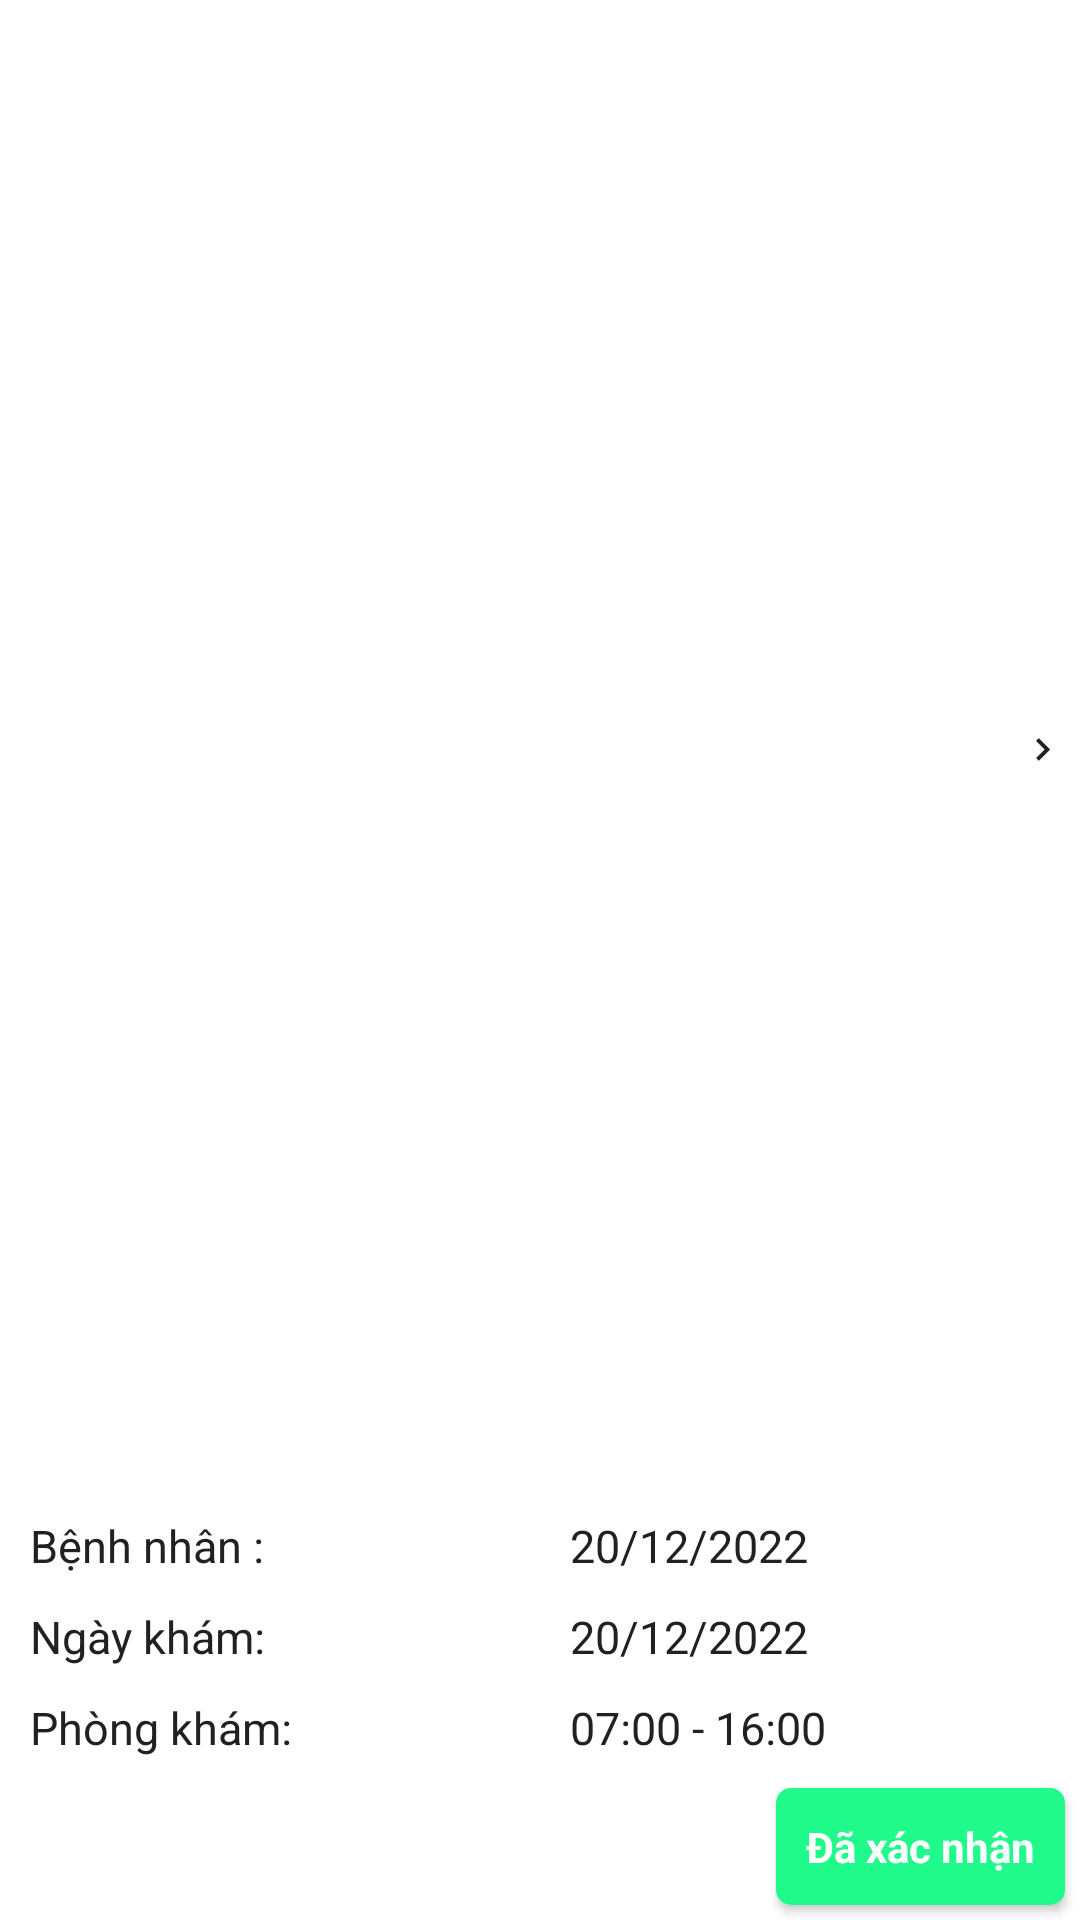

The Android layout XML behind this screen, and the referenced resources:
<!-- AndroidManifest.xml: application theme Theme.BookingMedicalExaminatation -->
<!-- res/layout/fragment_history_item.xml -->
<?xml version="1.0" encoding="utf-8"?>
<layout xmlns:android="http://schemas.android.com/apk/res/android"
    xmlns:app="http://schemas.android.com/apk/res-auto">

    <LinearLayout
        android:layout_width="match_parent"
        android:layout_height="wrap_content"
        android:layout_marginLeft="5dp"
        android:layout_marginTop="5dp"
        android:layout_marginRight="5dp"
        android:background="@drawable/background_conner_white"
        android:orientation="vertical">

        <TextView
            android:id="@+id/id"
            style="@style/text_title"
            android:layout_width="match_parent"
            android:layout_height="wrap_content"
            android:layout_weight="1"
            android:padding="5dp"
            android:textStyle="bold"
            app:drawableRightCompat="@drawable/ic_arrow_right"
            app:drawableTint="@color/color_primary_key" />

        <LinearLayout
            android:layout_width="match_parent"
            android:layout_height="wrap_content">

            <TextView
                android:id="@+id/user_title"
                style="@style/text_title"
                android:layout_width="0dp"
                android:layout_height="wrap_content"
                android:layout_weight="1"
                android:padding="5dp"
                android:text="Bệnh nhân :" />

            <TextView
                android:id="@+id/patient"
                style="@style/text_title"
                android:layout_width="0dp"
                android:layout_height="wrap_content"
                android:layout_weight="1"
                android:padding="5dp"
                android:text="20/12/2022" />
        </LinearLayout>

        <LinearLayout
            android:layout_width="match_parent"
            android:layout_height="wrap_content">

            <TextView
                style="@style/text_title"
                android:layout_width="0dp"
                android:layout_height="wrap_content"
                android:layout_weight="1"
                android:padding="5dp"
                android:text="Ngày khám:" />

            <TextView
                android:id="@+id/date"
                style="@style/text_title"
                android:layout_width="0dp"
                android:layout_height="wrap_content"
                android:layout_weight="1"
                android:padding="5dp"
                android:text="20/12/2022" />
        </LinearLayout>

        <LinearLayout
            android:layout_width="match_parent"
            android:layout_height="wrap_content">

            <TextView
                style="@style/text_title"
                android:layout_width="0dp"
                android:layout_height="wrap_content"
                android:layout_weight="1"
                android:padding="5dp"
                android:text="Phòng khám:" />

            <TextView
                android:id="@+id/place"
                style="@style/text_title"
                android:layout_width="0dp"
                android:layout_height="wrap_content"
                android:layout_weight="1"
                android:padding="5dp"
                android:text="07:00 - 16:00" />
        </LinearLayout>

        <androidx.cardview.widget.CardView
            android:layout_width="wrap_content"
            android:layout_height="wrap_content"
            android:layout_gravity="right"
            android:layout_margin="5dp"
            app:cardCornerRadius="5dp">

            <TextView
                android:id="@+id/rate"
                android:layout_width="wrap_content"
                android:layout_height="wrap_content"
                android:background="@color/green_light"
                android:padding="10dp"
                android:text="Đã xác nhận"
                android:textColor="@color/white"
                android:textStyle="bold" />
        </androidx.cardview.widget.CardView>
    </LinearLayout>
</layout>
<!-- resources referenced by this layout -->
<resources>
  <color name="color_primary_key">#222020</color>
  <color name="green_light">#20FA8A</color>
  <color name="white">#FFFFFFFF</color>
  <!-- drawable ic_arrow_right (drawable) -->
  <vector android:height="15dp" android:tint="@color/color_primary"
      android:viewportHeight="24" android:viewportWidth="24"
      android:width="15dp" xmlns:android="http://schemas.android.com/apk/res/android">
      <path android:fillColor="@android:color/white" android:pathData="M8.59,16.59L13.17,12 8.59,7.41 10,6l6,6 -6,6 -1.41,-1.41z"/>
  </vector>
  <style name="text_title">
          <item name="android:textSize">15dp</item>
          <item name="android:textColor">@color/title_text_color</item>
          <item name="android:layout_marginLeft">5dp</item>
      </style>
  <style name="Theme.BookingMedicalExaminatation" parent="Theme.MaterialComponents.DayNight.NoActionBar">
          
          <item name="colorPrimary">@color/color_primary_key</item>
          <item name="colorPrimaryVariant">@color/color_primary_key</item>
          <item name="colorOnPrimary">@color/white</item>
          
          <item name="colorSecondary">@color/title_text_color</item>
          <item name="colorSecondaryVariant">@color/title_text_color</item>
          <item name="colorOnSecondary">@color/black</item>
          
          <item name="android:statusBarColor" tools:targetApi="l">?attr/colorPrimaryVariant</item>
          
      </style>
  <color name="color_primary">#2390FD</color>
  <color name="title_text_color">#222121</color>
  <color name="black">#FF000000</color>
</resources>
